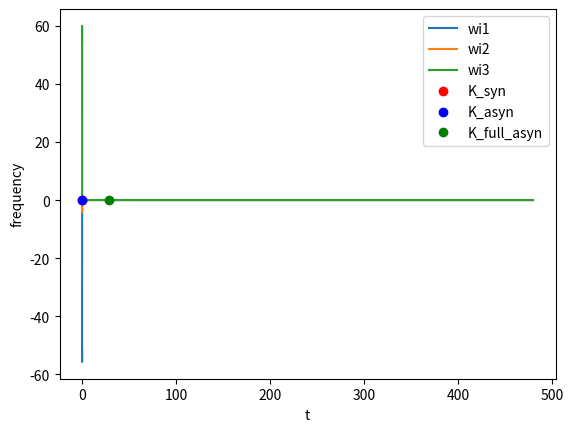

Recreate this plot in Python.
import numpy as np
from scipy.integrate import odeint
import matplotlib.pyplot as plt


K_syn = []
t_syn = []
K_asyn = []
t_asyn = []
K_full_asyn = []
t_full_asyn = []
center = 0
# Задаем функцию, которая описывает дифференциальное уравнение
def kur2(phi, t, K, w1, w2, w3, T):
    phi1, phi2, phi3 = phi
    e = (np.exp(-t*1000/T))
    d = K*e
    dphi1 = w1 + (K/3) * (np.sin(phi2 - phi1) + np.sin(phi3 - phi1)) * e
    dphi2 = w2 + (K/3) * (np.sin(phi1 - phi2) + np.sin(phi3 - phi2)) * e
    dphi3 = w3 + (K/3) * (np.sin(phi1 - phi3) + np.sin(phi2 - phi3)) * e
    center = (dphi1+dphi2+dphi3)/3
    if (abs(dphi1-center) <= 0.0005 and abs(dphi2-center)<=0.0005 and abs(dphi3-center)<=0.0005):
        K_syn.append(d)
        t_syn.append(t)
    if (dphi1 == w1 and dphi2 == w2 and dphi3 == w3):
        K_full_asyn.append(d)
        t_full_asyn.append(t)

    return [dphi1, dphi2, dphi3]

# Задаем начальные условия
tfin = 480
K = 100
phi0 = np.random.rand(3) * 2 * np.pi
w1 = (1/35)
w2 = (1/50)
w3 = (1/25)  



# Интегрируем дифференциальное уравнение с помощью метода ode45
t = np.arange(0, tfin, 0.001)
sol = odeint(kur2, phi0, t, args=(K, w1, w2, w3, tfin))



if (len(K_syn) != 0):
    K_syn_start = K_syn[0]
    t_syn_start = t_syn[0]
    print(f'K_syn = {K_syn_start :.3f}, t_syn = {t_syn_start :.3f}')

if (len(t_syn)!=0):
    K_asyn_start = K_syn[-1]
    t_asyn_start = t_syn[-1]
    print(f'Lenght of Synhronization = {t_asyn_start - t_syn_start :.3f}')
    print(f'K_asyn = {K_asyn_start :.3f}, t_asyn = {t_asyn_start :.3f}')

K_full_asyn_start = K_full_asyn[0]
t_full_asyn_start = t_full_asyn[0]

print(f'K_full_asyn = {K_full_asyn_start :.3f}, t_full_asyn = {t_full_asyn_start :.3f}')



# Вычисляем значения частот
wil = np.diff(sol[:, 0]) / np.diff(t)
wi2 = np.diff(sol[:, 1]) / np.diff(t)
wi3 = np.diff(sol[:, 2]) / np.diff(t)

# Визуализируем результаты
plt.plot(t[:-1], wil, label='wi1')
plt.plot(t[:-1], wi2, label='wi2')
plt.plot(t[:-1], wi3, label='wi3')
plt.xlabel('t')
plt.ylabel('frequency')
if (len(K_syn) != 0):
    plt.plot(t_syn_start, center, 'ro', label='K_syn')
    plt.plot(t_asyn_start, center, 'bo', label='K_asyn')
plt.plot(t_full_asyn_start, center, 'go', label='K_full_asyn')
plt.legend()
plt.show()
